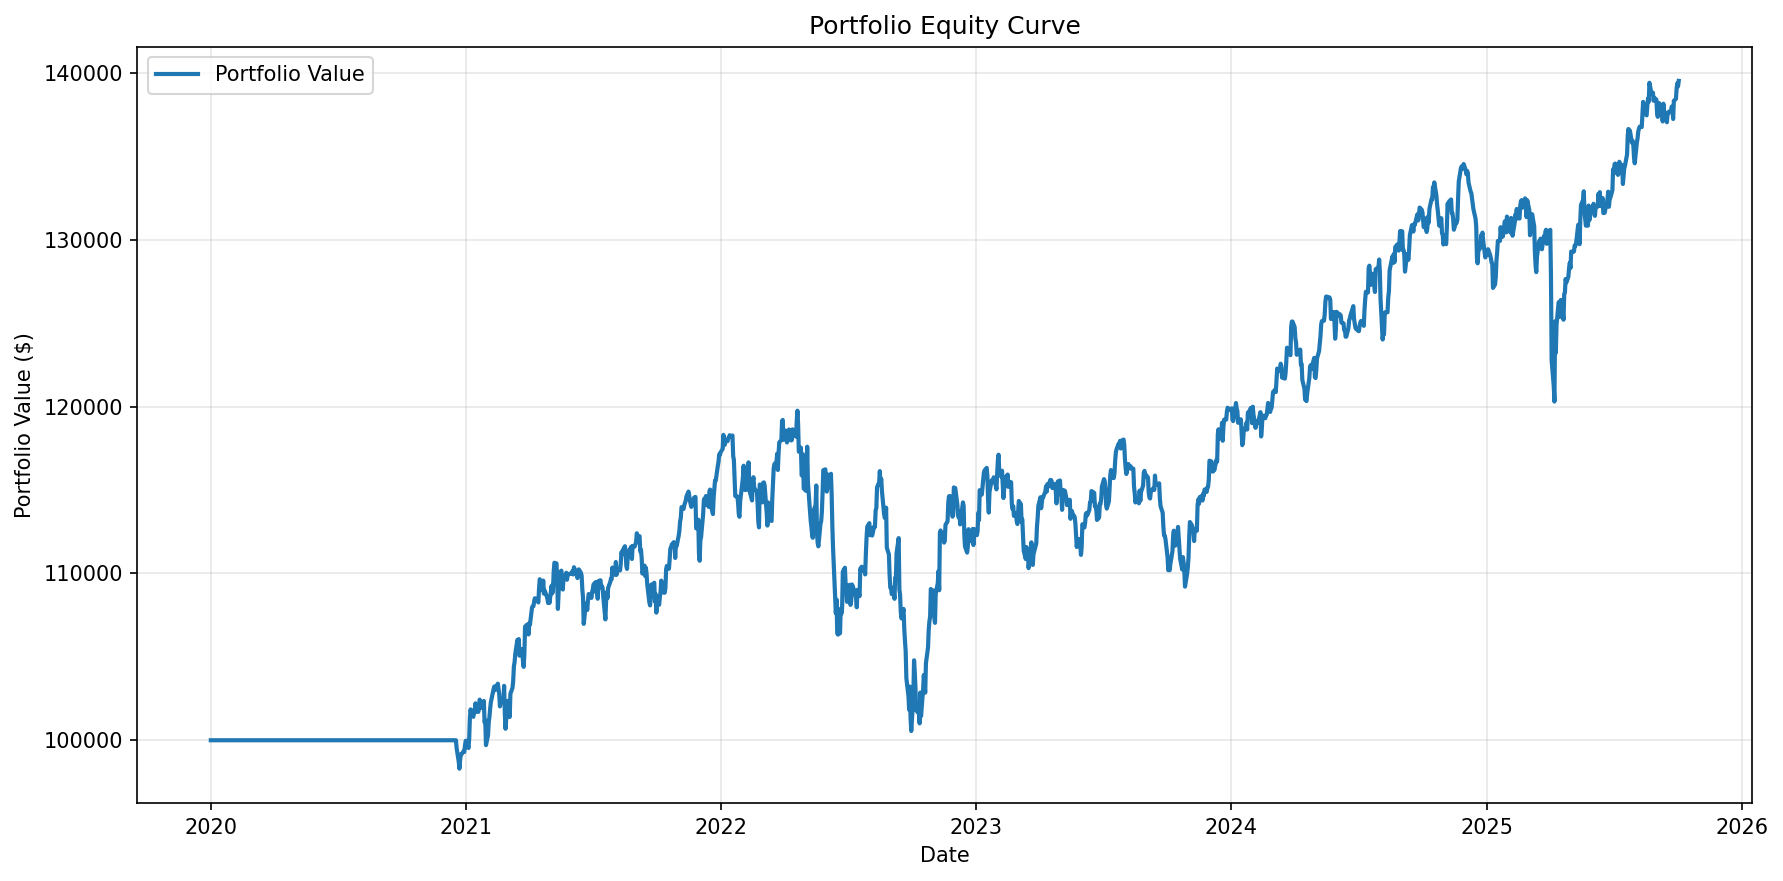

The table this chart was drawn from, first rows:
date, equity
2020-01-01, 100000
2020-01-02, 100000
2020-01-03, 100000
2020-01-06, 100000
2020-01-07, 100000
2020-01-08, 100000
2020-01-09, 100000
2020-01-10, 100000
2020-01-13, 100000
2020-01-14, 100000
2020-01-15, 100000
2020-01-16, 100000
2020-01-17, 100000
2020-01-20, 100000
2020-01-21, 100000
2020-01-22, 100000
2020-01-23, 100000
2020-01-24, 100000
2020-01-27, 100000
2020-01-28, 100000
2020-01-29, 100000
2020-01-30, 100000
2020-01-31, 100000
2020-02-03, 100000
2020-02-04, 100000
2020-02-05, 100000
2020-02-06, 100000
2020-02-07, 100000
2020-02-10, 100000
2020-02-11, 100000
2020-02-12, 100000
2020-02-13, 100000
2020-02-14, 100000
2020-02-17, 100000
2020-02-18, 100000
2020-02-19, 100000
2020-02-20, 100000
2020-02-21, 100000
2020-02-24, 100000
2020-02-25, 100000
2020-02-26, 100000
2020-02-27, 100000
2020-02-28, 100000
2020-03-02, 100000
2020-03-03, 100000
2020-03-04, 100000
2020-03-05, 100000
2020-03-06, 100000
2020-03-09, 100000
2020-03-10, 100000
2020-03-11, 100000
2020-03-12, 100000
2020-03-13, 100000
2020-03-16, 100000
2020-03-17, 100000
2020-03-18, 100000
2020-03-19, 100000
2020-03-20, 100000
2020-03-23, 100000
2020-03-24, 100000
... 1,443 more rows
